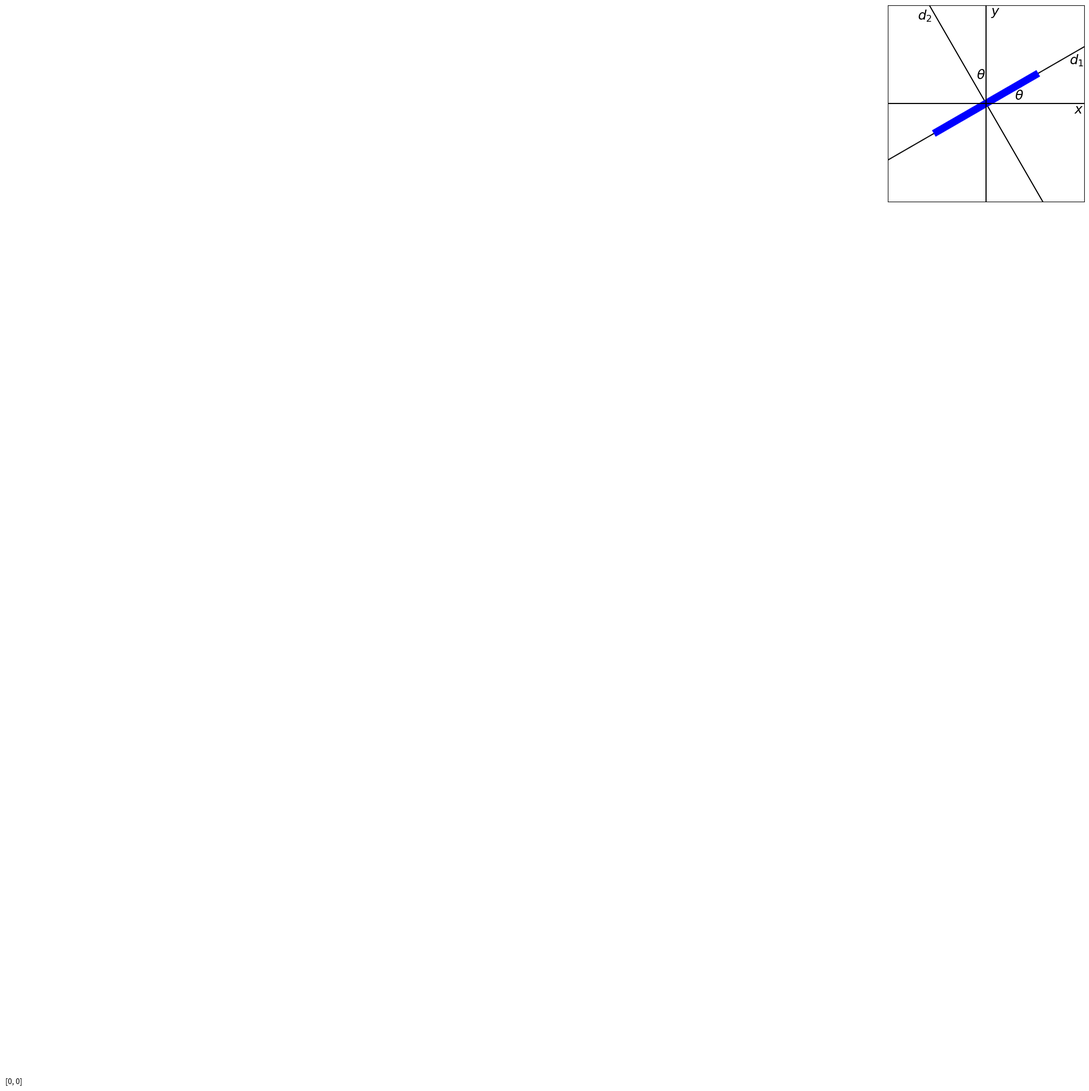
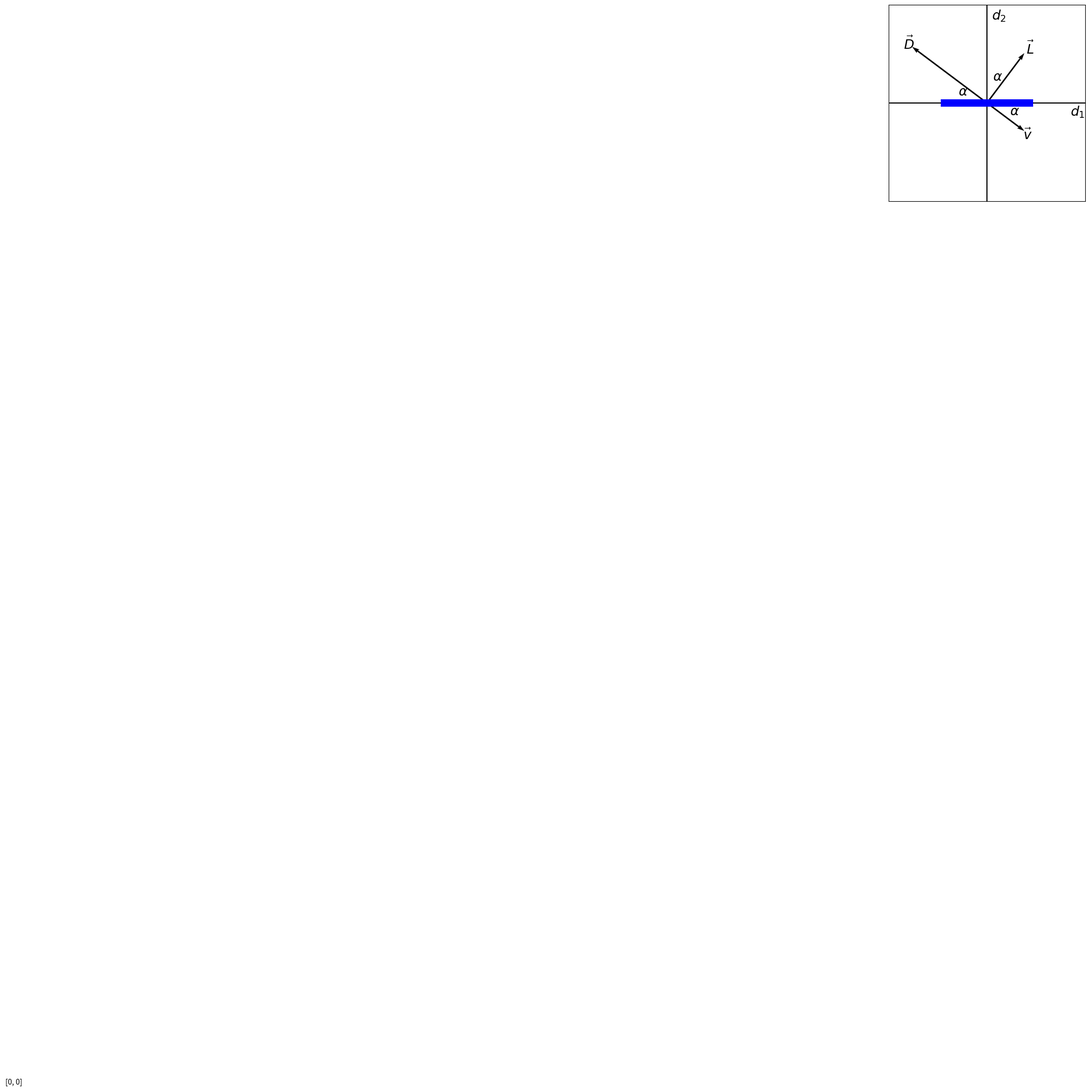

Python code for these plots, in order:
import matplotlib.pyplot as plt
import numpy as np

x = np.linspace(-1,1, 100)
f = np.linspace(-0.5,0.5, 100)

plt.plot(x, 0.577*x, 'k')
plt.plot(x, -1.732*x, 'k')
plt.plot(f, 0.577*f, 'b', linewidth=10)
plt.xlim(-1, 1)
plt.ylim(-1, 1)
plt.gca().set_aspect('equal', adjustable='box')
plt.gca().axes.get_xaxis().set_visible(False)
plt.gca().axes.get_yaxis().set_visible(False)
plt.axhline(0,color="k") 
plt.axvline(0,color="k") 
plt.text(-10,-10,[0,0])
plt.text(0.29, 0.04, r'$\theta$', fontsize=18)
plt.text(-0.10, 0.25, r'$\theta$', fontsize=18)
plt.text(0.9, -0.10, r'$x$', fontsize=18)
plt.text(0.05, 0.9, r'$y$', fontsize=18)
plt.text(0.85, 0.40, r'$d_1$', fontsize=18)
plt.text(-0.7, 0.85, r'$d_2$', fontsize=18)
plt.savefig('graf_osi.png')
plt.close()

g = np.linspace(-0.433,0.433, 100)
plt.plot(g, 0.0*g, 'b', linewidth=10, zorder=100)

V = np.array([[-8,6], [4,16/3], [4,-3]])
origin = np.array([[0, 0, 0],[0, 0, 0]]) # origin point

plt.quiver(*origin, V[:,0], V[:,1], scale=21)

plt.xlim(-1, 1)
plt.ylim(-1, 1)
plt.gca().set_aspect('equal', adjustable='box')
plt.gca().axes.get_xaxis().set_visible(False)
plt.gca().axes.get_yaxis().set_visible(False)
plt.axhline(0,color="k") 
plt.axvline(0,color="k") 
plt.text(-10,-10,[0,0])
plt.text(0.85, -0.13, r'$d_1$', fontsize=18)
plt.text(0.05, 0.85, r'$d_2$', fontsize=18)
plt.text(0.23, -0.12, r'$\alpha$', fontsize=18)
plt.text(-0.29, 0.08, r'$\alpha$', fontsize=18)
plt.text(0.06, 0.23, r'$\alpha$', fontsize=18)
plt.text(0.37, -0.37, r'$\vec v$', fontsize=18)
plt.text(0.4, 0.5, r'$\vec L$', fontsize=18)
plt.text(-0.85, 0.55, r'$\vec D$', fontsize=18)
plt.savefig('osi_frisbeeja.png')
plt.close()
